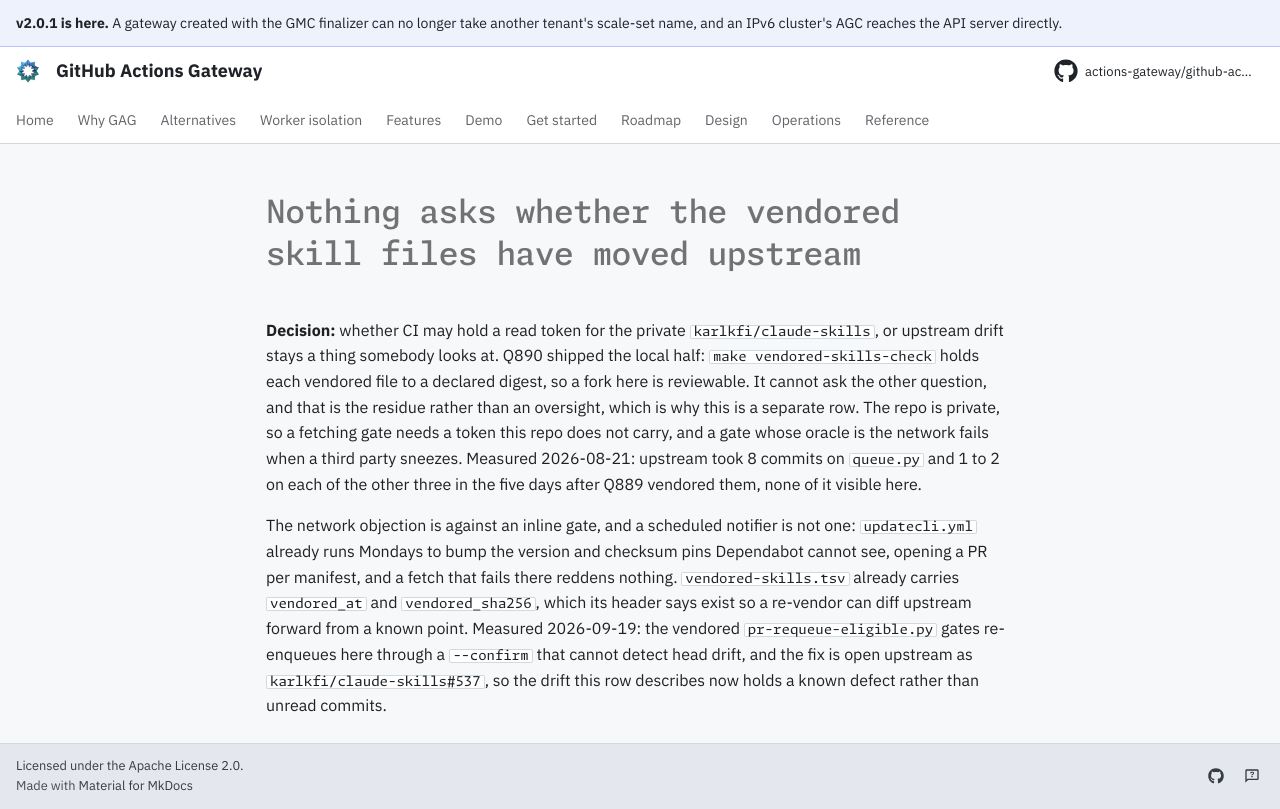

repository: actions-gateway/github-actions-gateway · page: dev/queue/Q955/index.html · generator: mkdocs

---
id: Q955
rank: b42
labels:
    - ci
    - debt
status: deferred
size: S
target: ../development/skills.md#vendored-from-the-skills-repo
---

# Nothing asks whether the vendored skill files have moved upstream

**Decision:** whether CI may hold a read token for the private `karlkfi/claude-skills`, or upstream drift stays a thing somebody looks at.
Q890 shipped the local half: `make vendored-skills-check` holds each vendored file to a declared digest, so a fork here is reviewable.
It cannot ask the other question, and that is the residue rather than an oversight, which is why this is a separate row.
The repo is private, so a fetching gate needs a token this repo does not carry, and a gate whose oracle is the network fails when a third party sneezes.
Measured 2026-08-21: upstream took 8 commits on `queue.py` and 1 to 2 on each of the other three in the five days after Q889 vendored them, none of it visible here.

The network objection is against an inline gate, and a scheduled notifier is not one: `updatecli.yml` already runs Mondays to bump the version and checksum pins Dependabot cannot see, opening a PR per manifest, and a fetch that fails there reddens nothing.
`vendored-skills.tsv` already carries `vendored_at` and `vendored_sha256`, which its header says exist so a re-vendor can diff upstream forward from a known point.
Measured 2026-09-19: the vendored `pr-requeue-eligible.py` gates re-enqueues here through a `--confirm` that cannot detect head drift, and the fix is open upstream as `karlkfi/claude-skills#537`, so the drift this row describes now holds a known defect rather than unread commits.
